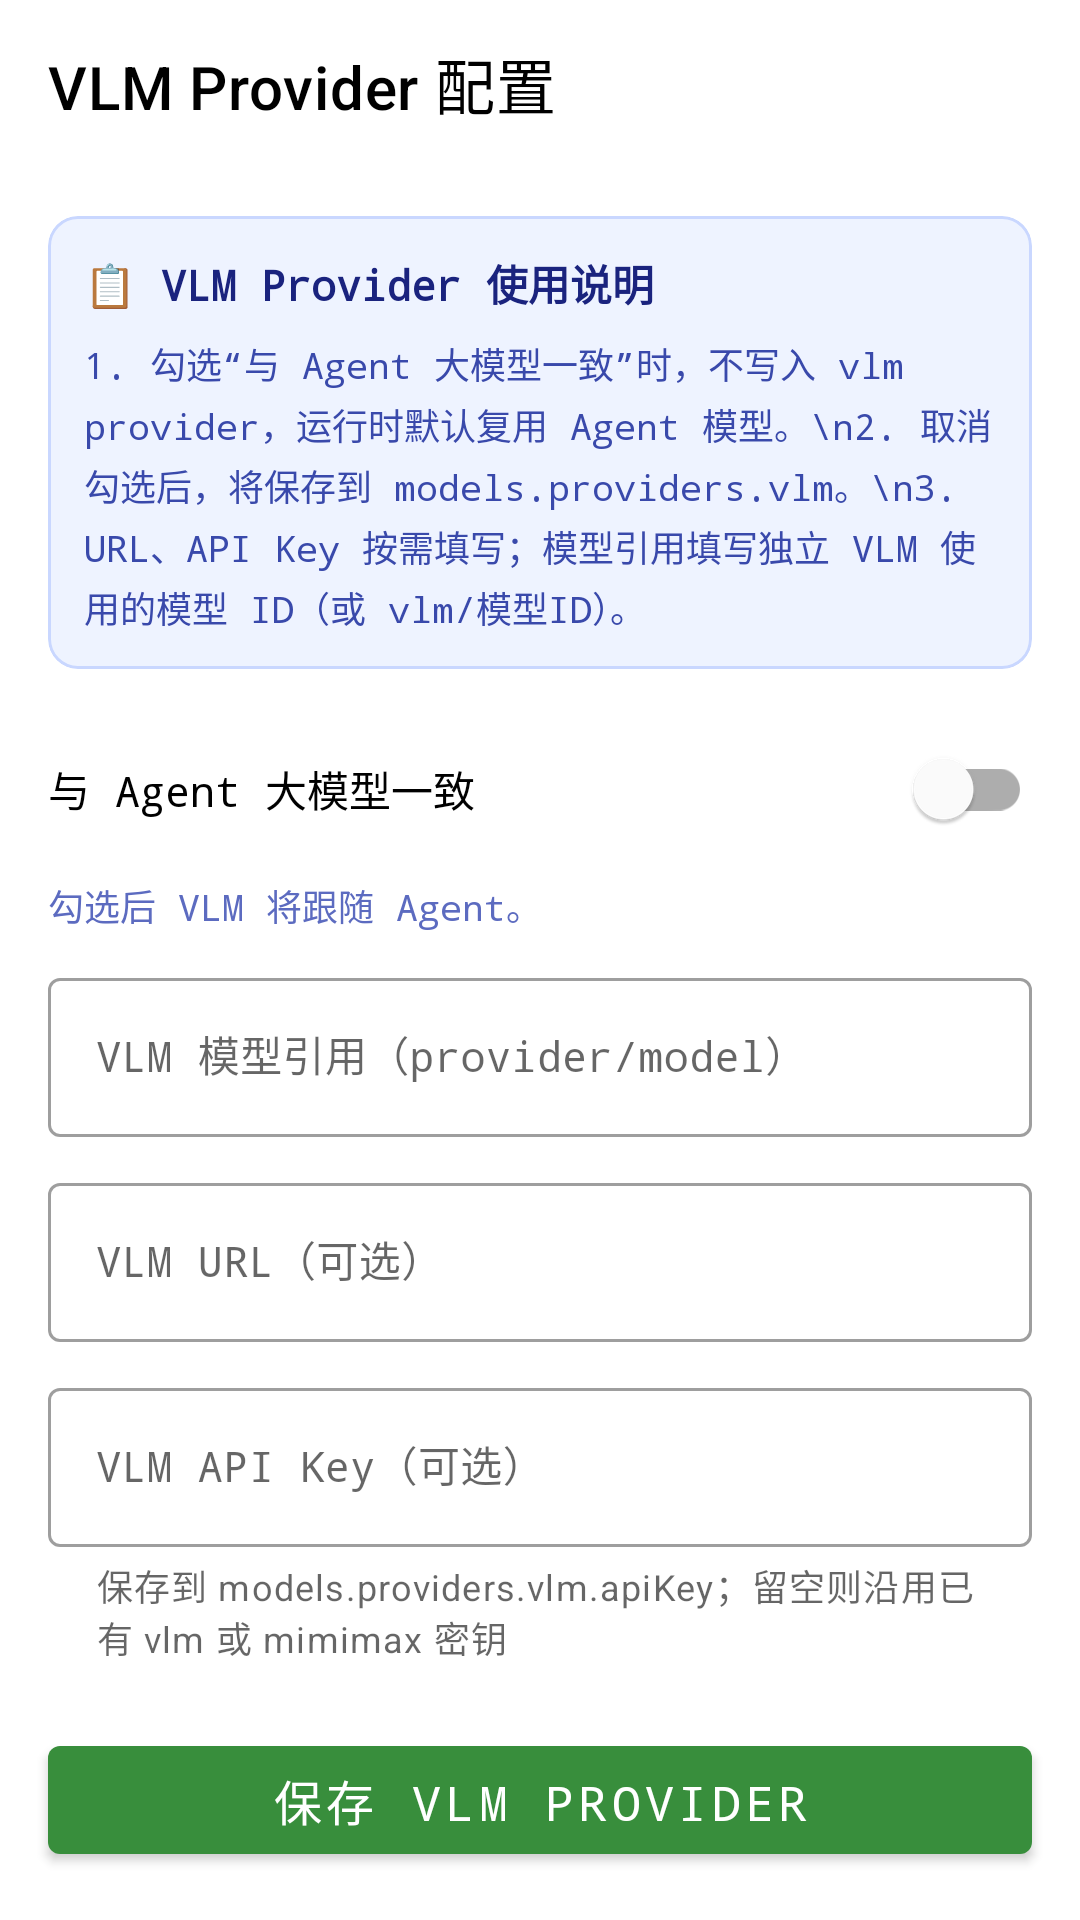

Write the Android layout XML for this screen, with the resource values it uses.
<!-- AndroidManifest.xml: application theme Theme.PhoneForClaw -->
<!-- res/layout/activity_vlm_provider_config.xml -->
<?xml version="1.0" encoding="utf-8"?>
<androidx.coordinatorlayout.widget.CoordinatorLayout xmlns:android="http://schemas.android.com/apk/res/android"
    xmlns:app="http://schemas.android.com/apk/res-auto"
    android:layout_width="match_parent"
    android:layout_height="match_parent"
    android:background="#FFFFFF">

    <com.google.android.material.appbar.AppBarLayout
        android:layout_width="match_parent"
        android:layout_height="wrap_content"
        android:background="#FFFFFF"
        app:elevation="0dp">

        <com.google.android.material.appbar.MaterialToolbar
            android:id="@+id/toolbar"
            android:layout_width="match_parent"
            android:layout_height="?attr/actionBarSize"
            android:background="#FFFFFF"
            app:navigationIcon="@drawable/ic_arrow_back_24"
            app:title="VLM Provider 配置"
            app:titleTextColor="#000000" />
    </com.google.android.material.appbar.AppBarLayout>

    <androidx.core.widget.NestedScrollView
        android:layout_width="match_parent"
        android:layout_height="match_parent"
        android:fillViewport="true"
        android:paddingBottom="88dp"
        app:layout_behavior="@string/appbar_scrolling_view_behavior">

        <LinearLayout
            android:layout_width="match_parent"
            android:layout_height="wrap_content"
            android:orientation="vertical"
            android:padding="16dp">

            <com.google.android.material.card.MaterialCardView
                android:layout_width="match_parent"
                android:layout_height="wrap_content"
                android:layout_marginBottom="16dp"
                app:cardBackgroundColor="#EEF3FF"
                app:cardCornerRadius="10dp"
                app:cardElevation="0dp"
                app:strokeColor="#C9D7FF"
                app:strokeWidth="1dp">

                <LinearLayout
                    android:layout_width="match_parent"
                    android:layout_height="wrap_content"
                    android:orientation="vertical"
                    android:padding="12dp">

                    <TextView
                        android:layout_width="wrap_content"
                        android:layout_height="wrap_content"
                        android:text="📋 VLM Provider 使用说明"
                        android:textColor="#1A237E"
                        android:textSize="14sp"
                        android:textStyle="bold" />

                    <TextView
                        android:layout_width="match_parent"
                        android:layout_height="wrap_content"
                        android:layout_marginTop="8dp"
                        android:lineSpacingExtra="3dp"
                        android:text="1. 勾选“与 Agent 大模型一致”时，不写入 vlm provider，运行时默认复用 Agent 模型。\n2. 取消勾选后，将保存到 models.providers.vlm。\n3. URL、API Key 按需填写；模型引用填写独立 VLM 使用的模型 ID（或 vlm/模型ID）。"
                        android:textColor="#3949AB"
                        android:textSize="12sp" />
                </LinearLayout>
            </com.google.android.material.card.MaterialCardView>

            <com.google.android.material.switchmaterial.SwitchMaterial
                android:id="@+id/switch_follow_agent"
                android:layout_width="match_parent"
                android:layout_height="wrap_content"
                android:text="与 Agent 大模型一致"
                android:textSize="14sp" />

            <TextView
                android:id="@+id/tv_follow_hint"
                android:layout_width="match_parent"
                android:layout_height="wrap_content"
                android:layout_marginTop="6dp"
                android:layout_marginBottom="10dp"
                android:text="勾选后 VLM 将跟随 Agent。"
                android:textColor="#5C6BC0"
                android:textSize="12sp" />

            <LinearLayout
                android:id="@+id/layout_manual"
                android:layout_width="match_parent"
                android:layout_height="wrap_content"
                android:orientation="vertical">

                <com.google.android.material.textfield.TextInputLayout
                    android:layout_width="match_parent"
                    android:layout_height="wrap_content"
                    android:layout_marginBottom="10dp"
                    android:hint="VLM 模型引用（provider/model）"
                    style="@style/Widget.MaterialComponents.TextInputLayout.OutlinedBox">

                    <com.google.android.material.textfield.TextInputEditText
                        android:id="@+id/et_vlm_model_ref"
                        android:layout_width="match_parent"
                        android:layout_height="wrap_content"
                        android:inputType="textNoSuggestions"
                        android:textSize="14sp" />
                </com.google.android.material.textfield.TextInputLayout>

                <com.google.android.material.textfield.TextInputLayout
                    android:layout_width="match_parent"
                    android:layout_height="wrap_content"
                    android:layout_marginBottom="10dp"
                    android:hint="VLM URL（可选）"
                    style="@style/Widget.MaterialComponents.TextInputLayout.OutlinedBox">

                    <com.google.android.material.textfield.TextInputEditText
                        android:id="@+id/et_vlm_url"
                        android:layout_width="match_parent"
                        android:layout_height="wrap_content"
                        android:inputType="textUri"
                        android:textSize="14sp" />
                </com.google.android.material.textfield.TextInputLayout>

                
                <com.google.android.material.textfield.TextInputLayout
                    android:id="@+id/til_vlm_api_key"
                    android:layout_width="match_parent"
                    android:layout_height="wrap_content"
                    android:layout_marginBottom="10dp"
                    android:hint="VLM API Key（可选）"
                    app:helperText="保存到 models.providers.vlm.apiKey；留空则沿用已有 vlm 或 mimimax 密钥"
                    style="@style/Widget.MaterialComponents.TextInputLayout.OutlinedBox">

                    <com.google.android.material.textfield.TextInputEditText
                        android:id="@+id/et_vlm_api_key"
                        android:layout_width="match_parent"
                        android:layout_height="wrap_content"
                        android:inputType="textUri|textNoSuggestions"
                        android:textSize="14sp" />
                </com.google.android.material.textfield.TextInputLayout>
            </LinearLayout>
        </LinearLayout>
    </androidx.core.widget.NestedScrollView>

    <com.google.android.material.button.MaterialButton
        android:id="@+id/btn_save"
        android:layout_width="match_parent"
        android:layout_height="wrap_content"
        android:layout_gravity="bottom"
        android:layout_margin="16dp"
        android:text="保存 VLM Provider"
        android:textSize="16sp" />

</androidx.coordinatorlayout.widget.CoordinatorLayout>
<!-- resources referenced by this layout -->
<resources>
  <style name="Theme.PhoneForClaw" parent="Theme.MaterialComponents.DayNight.DarkActionBar">
          <item name="colorPrimary">@color/green</item>
          <item name="colorSecondary">@color/green</item>
          <item name="android:statusBarColor">?colorPrimary</item>
          <item name="android:navigationBarColor">?colorSurface</item>
          <item name="android:windowLightNavigationBar" tools:targetApi="o_mr1">true</item>
          <item name="fontFamily">monospace</item>
      </style>
  <color name="green">#388e3c</color>
</resources>
